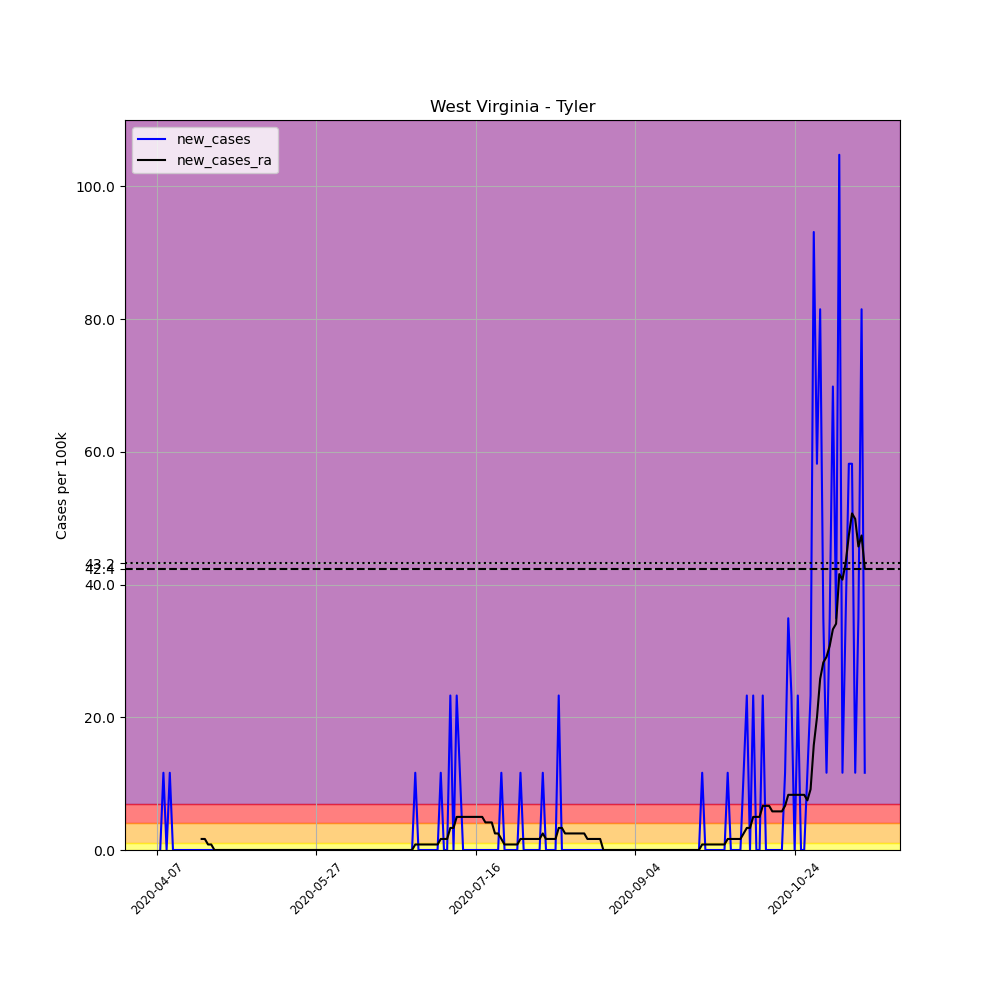

The table this chart was drawn from, first rows:
, date, county, state, fips, cases, deaths, COUNTY, STNAME, CTYNAME, POPESTIMATE2019, per_100k, new_cases, new_cases_ra
596334, 2020-04-07, Tyler, West Virginia, 54095, 1, 0, 95, West Virginia, Tyler, 8591, 11.64, , 
596335, 2020-04-08, Tyler, West Virginia, 54095, 1, 0, 95, West Virginia, Tyler, 8591, 11.64, 0.0, 
596336, 2020-04-09, Tyler, West Virginia, 54095, 2, 0, 95, West Virginia, Tyler, 8591, 23.28, 11.64, 
596337, 2020-04-10, Tyler, West Virginia, 54095, 2, 0, 95, West Virginia, Tyler, 8591, 23.28, 0.0, 
596338, 2020-04-11, Tyler, West Virginia, 54095, 3, 0, 95, West Virginia, Tyler, 8591, 34.92, 11.64, 
596339, 2020-04-12, Tyler, West Virginia, 54095, 3, 0, 95, West Virginia, Tyler, 8591, 34.92, 0.0, 
596340, 2020-04-13, Tyler, West Virginia, 54095, 3, 0, 95, West Virginia, Tyler, 8591, 34.92, 0.0, 
596341, 2020-04-14, Tyler, West Virginia, 54095, 3, 0, 95, West Virginia, Tyler, 8591, 34.92, 0.0, 
596342, 2020-04-15, Tyler, West Virginia, 54095, 3, 0, 95, West Virginia, Tyler, 8591, 34.92, 0.0, 
596343, 2020-04-16, Tyler, West Virginia, 54095, 3, 0, 95, West Virginia, Tyler, 8591, 34.92, 0.0, 
596344, 2020-04-17, Tyler, West Virginia, 54095, 3, 0, 95, West Virginia, Tyler, 8591, 34.92, 0.0, 
596345, 2020-04-18, Tyler, West Virginia, 54095, 3, 0, 95, West Virginia, Tyler, 8591, 34.92, 0.0, 
596346, 2020-04-19, Tyler, West Virginia, 54095, 3, 0, 95, West Virginia, Tyler, 8591, 34.92, 0.0, 
596347, 2020-04-20, Tyler, West Virginia, 54095, 3, 0, 95, West Virginia, Tyler, 8591, 34.92, 0.0, 
596348, 2020-04-21, Tyler, West Virginia, 54095, 3, 0, 95, West Virginia, Tyler, 8591, 34.92, 0.0, 1.663
596349, 2020-04-22, Tyler, West Virginia, 54095, 3, 0, 95, West Virginia, Tyler, 8591, 34.92, 0.0, 1.663
596350, 2020-04-23, Tyler, West Virginia, 54095, 3, 0, 95, West Virginia, Tyler, 8591, 34.92, 0.0, 0.8314
596351, 2020-04-24, Tyler, West Virginia, 54095, 3, 0, 95, West Virginia, Tyler, 8591, 34.92, 0.0, 0.8314
596352, 2020-04-25, Tyler, West Virginia, 54095, 3, 0, 95, West Virginia, Tyler, 8591, 34.92, 0.0, 0.0
596353, 2020-04-26, Tyler, West Virginia, 54095, 3, 0, 95, West Virginia, Tyler, 8591, 34.92, 0.0, 0.0
596354, 2020-04-27, Tyler, West Virginia, 54095, 3, 0, 95, West Virginia, Tyler, 8591, 34.92, 0.0, 0.0
596355, 2020-04-28, Tyler, West Virginia, 54095, 3, 0, 95, West Virginia, Tyler, 8591, 34.92, 0.0, 0.0
596356, 2020-04-29, Tyler, West Virginia, 54095, 3, 0, 95, West Virginia, Tyler, 8591, 34.92, 0.0, 0.0
596357, 2020-04-30, Tyler, West Virginia, 54095, 3, 0, 95, West Virginia, Tyler, 8591, 34.92, 0.0, 0.0
596358, 2020-05-01, Tyler, West Virginia, 54095, 3, 0, 95, West Virginia, Tyler, 8591, 34.92, 0.0, 0.0
596359, 2020-05-02, Tyler, West Virginia, 54095, 3, 0, 95, West Virginia, Tyler, 8591, 34.92, 0.0, 0.0
596360, 2020-05-03, Tyler, West Virginia, 54095, 3, 0, 95, West Virginia, Tyler, 8591, 34.92, 0.0, 0.0
596361, 2020-05-04, Tyler, West Virginia, 54095, 3, 0, 95, West Virginia, Tyler, 8591, 34.92, 0.0, 0.0
596362, 2020-05-05, Tyler, West Virginia, 54095, 3, 0, 95, West Virginia, Tyler, 8591, 34.92, 0.0, 0.0
596363, 2020-05-06, Tyler, West Virginia, 54095, 3, 0, 95, West Virginia, Tyler, 8591, 34.92, 0.0, 0.0
596364, 2020-05-07, Tyler, West Virginia, 54095, 3, 0, 95, West Virginia, Tyler, 8591, 34.92, 0.0, 0.0
596365, 2020-05-08, Tyler, West Virginia, 54095, 3, 0, 95, West Virginia, Tyler, 8591, 34.92, 0.0, 0.0
596366, 2020-05-09, Tyler, West Virginia, 54095, 3, 0, 95, West Virginia, Tyler, 8591, 34.92, 0.0, 0.0
596367, 2020-05-10, Tyler, West Virginia, 54095, 3, 0, 95, West Virginia, Tyler, 8591, 34.92, 0.0, 0.0
596368, 2020-05-11, Tyler, West Virginia, 54095, 3, 0, 95, West Virginia, Tyler, 8591, 34.92, 0.0, 0.0
596369, 2020-05-12, Tyler, West Virginia, 54095, 3, 0, 95, West Virginia, Tyler, 8591, 34.92, 0.0, 0.0
596370, 2020-05-13, Tyler, West Virginia, 54095, 3, 0, 95, West Virginia, Tyler, 8591, 34.92, 0.0, 0.0
596371, 2020-05-14, Tyler, West Virginia, 54095, 3, 0, 95, West Virginia, Tyler, 8591, 34.92, 0.0, 0.0
596372, 2020-05-15, Tyler, West Virginia, 54095, 3, 0, 95, West Virginia, Tyler, 8591, 34.92, 0.0, 0.0
596373, 2020-05-16, Tyler, West Virginia, 54095, 3, 0, 95, West Virginia, Tyler, 8591, 34.92, 0.0, 0.0
596374, 2020-05-17, Tyler, West Virginia, 54095, 3, 0, 95, West Virginia, Tyler, 8591, 34.92, 0.0, 0.0
596375, 2020-05-18, Tyler, West Virginia, 54095, 3, 0, 95, West Virginia, Tyler, 8591, 34.92, 0.0, 0.0
596376, 2020-05-19, Tyler, West Virginia, 54095, 3, 0, 95, West Virginia, Tyler, 8591, 34.92, 0.0, 0.0
596377, 2020-05-20, Tyler, West Virginia, 54095, 3, 0, 95, West Virginia, Tyler, 8591, 34.92, 0.0, 0.0
596378, 2020-05-21, Tyler, West Virginia, 54095, 3, 0, 95, West Virginia, Tyler, 8591, 34.92, 0.0, 0.0
596379, 2020-05-22, Tyler, West Virginia, 54095, 3, 0, 95, West Virginia, Tyler, 8591, 34.92, 0.0, 0.0
596380, 2020-05-23, Tyler, West Virginia, 54095, 3, 0, 95, West Virginia, Tyler, 8591, 34.92, 0.0, 0.0
596381, 2020-05-24, Tyler, West Virginia, 54095, 3, 0, 95, West Virginia, Tyler, 8591, 34.92, 0.0, 0.0
596382, 2020-05-25, Tyler, West Virginia, 54095, 3, 0, 95, West Virginia, Tyler, 8591, 34.92, 0.0, 0.0
596383, 2020-05-26, Tyler, West Virginia, 54095, 3, 0, 95, West Virginia, Tyler, 8591, 34.92, 0.0, 0.0
596384, 2020-05-27, Tyler, West Virginia, 54095, 3, 0, 95, West Virginia, Tyler, 8591, 34.92, 0.0, 0.0
596385, 2020-05-28, Tyler, West Virginia, 54095, 3, 0, 95, West Virginia, Tyler, 8591, 34.92, 0.0, 0.0
596386, 2020-05-29, Tyler, West Virginia, 54095, 3, 0, 95, West Virginia, Tyler, 8591, 34.92, 0.0, 0.0
596387, 2020-05-30, Tyler, West Virginia, 54095, 3, 0, 95, West Virginia, Tyler, 8591, 34.92, 0.0, 0.0
596388, 2020-05-31, Tyler, West Virginia, 54095, 3, 0, 95, West Virginia, Tyler, 8591, 34.92, 0.0, 0.0
596389, 2020-06-01, Tyler, West Virginia, 54095, 3, 0, 95, West Virginia, Tyler, 8591, 34.92, 0.0, 0.0
596390, 2020-06-02, Tyler, West Virginia, 54095, 3, 0, 95, West Virginia, Tyler, 8591, 34.92, 0.0, 0.0
596391, 2020-06-03, Tyler, West Virginia, 54095, 3, 0, 95, West Virginia, Tyler, 8591, 34.92, 0.0, 0.0
596392, 2020-06-04, Tyler, West Virginia, 54095, 3, 0, 95, West Virginia, Tyler, 8591, 34.92, 0.0, 0.0
596393, 2020-06-05, Tyler, West Virginia, 54095, 3, 0, 95, West Virginia, Tyler, 8591, 34.92, 0.0, 0.0
... 163 more rows
